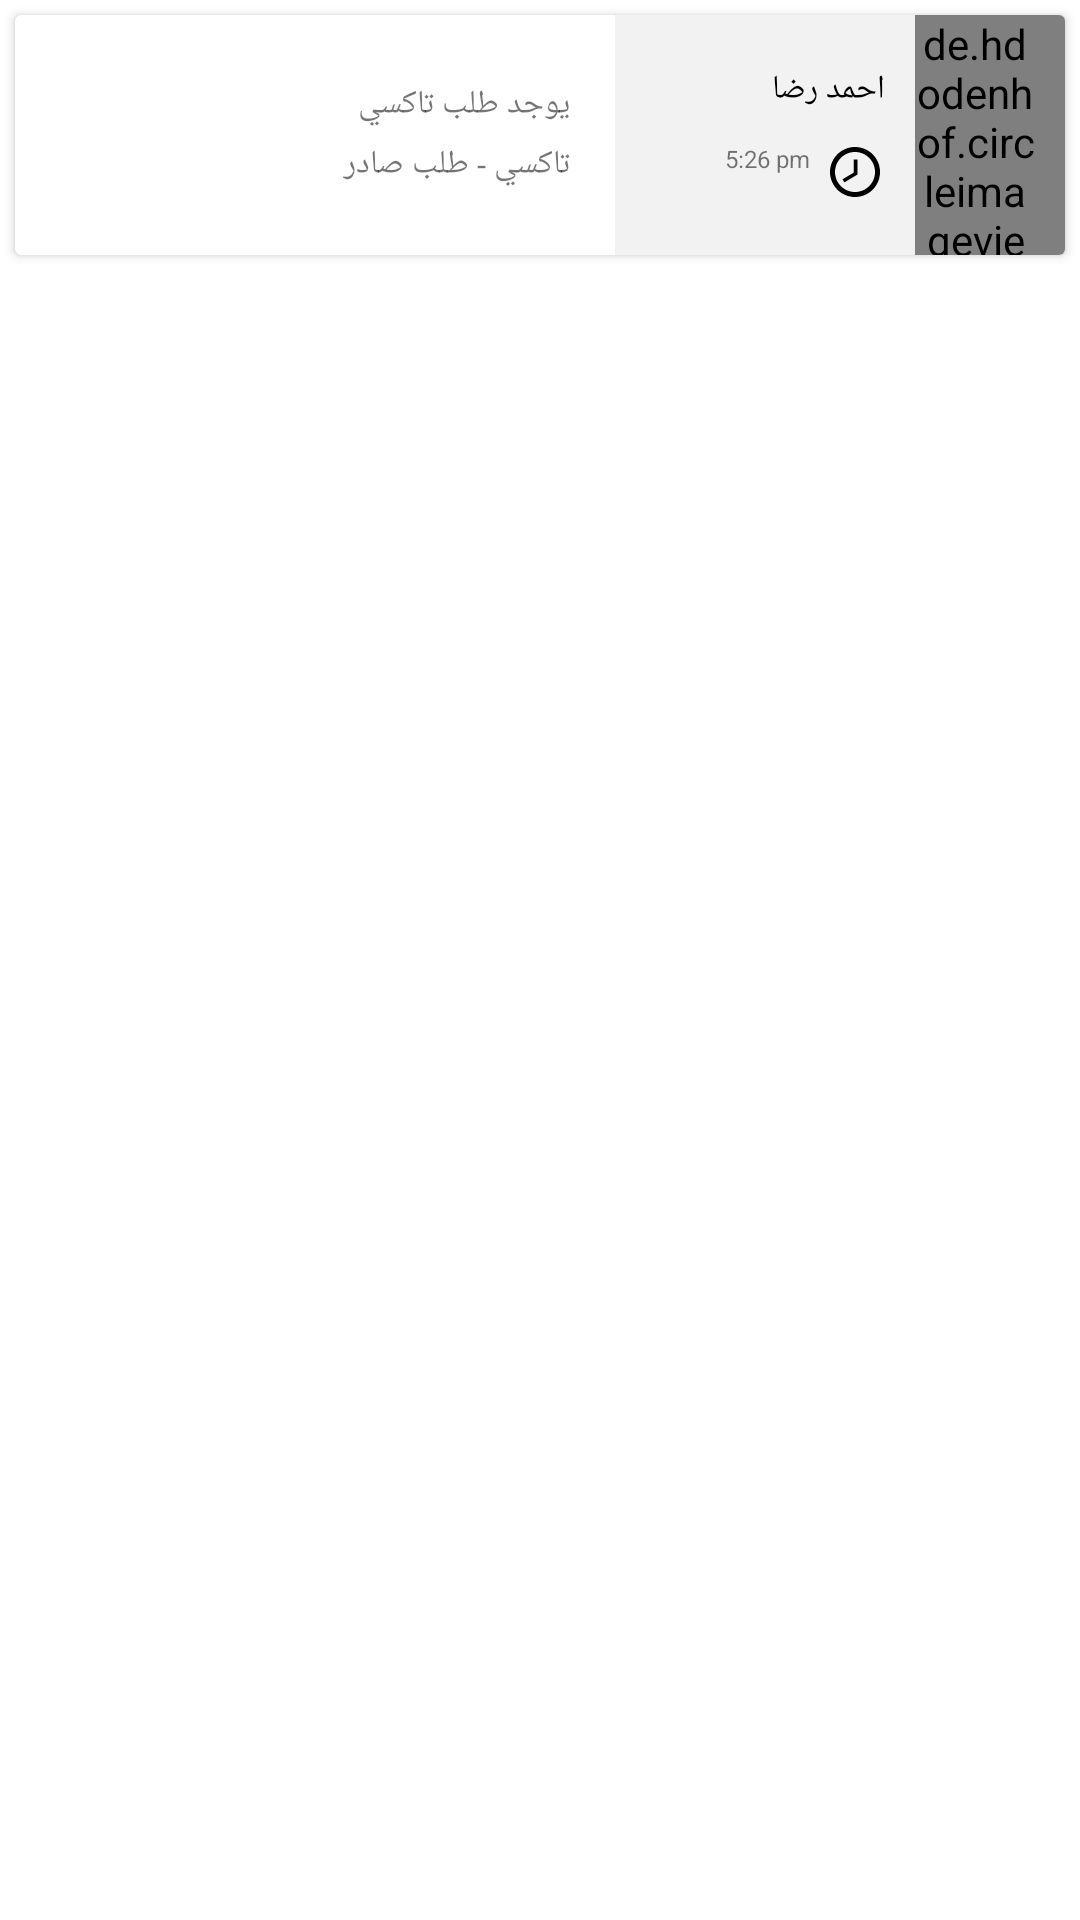

Here is an Android app screen rendered from its layout file. Give the layout XML and the strings, colors and styles it references.
<!-- AndroidManifest.xml: application theme AppTheme -->
<!-- res/layout/notification_item.xml -->
<?xml version="1.0" encoding="utf-8"?>
<RelativeLayout xmlns:android="http://schemas.android.com/apk/res/android"
    android:layout_width="match_parent"
    android:layoutDirection="rtl"
    android:layout_height="wrap_content">


    <android.support.v7.widget.CardView
        android:layout_width="match_parent"
        android:layout_margin="5dp"
        android:foreground="?attr/selectableItemBackground"
        android:layout_height="wrap_content">

        <LinearLayout
            android:layout_width="match_parent"
            android:orientation="horizontal"
            android:layout_height="80dp">


            <de.hdodenhof.circleimageview.CircleImageView
                android:layout_width="50dp"
                android:paddingRight="10dp"
                android:id="@+id/profile_image"
                android:layout_height="match_parent"
                android:background="@color/light_gray"
                android:src="@drawable/ic_dummy_person"/>


            <LinearLayout
                android:layout_width="100dp"
                android:orientation="vertical"
                android:layout_gravity="center"
                android:gravity="center|right"
                android:paddingRight="10dp"
                android:background="@color/light_gray"
                android:layout_height="match_parent">

                <TextView
                    android:layout_width="wrap_content"
                    android:textSize="11sp"
                    android:id="@+id/person_name"
                    android:textColor="@android:color/black"
                    android:layout_height="wrap_content"
                    android:text="احمد رضا"/>

                <TextView
                    android:layout_width="wrap_content"
                    android:layout_height="wrap_content"
                    android:textSize="8sp"
                    android:id="@+id/date"
                    android:layout_marginLeft="10dp"
                    android:ellipsize="end"
                    android:maxLines="1"
                    android:layout_marginTop="10dp"
                    android:drawablePadding="5dp"
                    android:drawableStart="@drawable/ic_access_time_black_24dp"
                    android:text="5:26 pm"/>

            </LinearLayout>

            <LinearLayout
                android:layout_width="match_parent"
                android:gravity="center"
                android:layout_gravity="center"
                android:layout_height="wrap_content"
                android:orientation="vertical">

            <TextView
                android:layout_width="match_parent"
                android:layout_height="wrap_content"
                android:layout_gravity="center"
                android:id="@+id/body"
                android:textSize="11sp"
                android:layout_marginRight="10dp"
                android:text="يوجد طلب تاكسي"/>

            <TextView
                android:layout_width="match_parent"
                android:layout_height="wrap_content"
                android:layout_gravity="center"
                android:id="@+id/request_type"
                android:textSize="11sp"
                android:layout_marginTop="5dp"
                android:layout_marginRight="10dp"
                android:text="تاكسي - طلب صادر"/>

            </LinearLayout>


        </LinearLayout>

    </android.support.v7.widget.CardView>

</RelativeLayout>
<!-- resources referenced by this layout -->
<resources>
  <color name="light_gray">#f2f2f2</color>
  <!-- drawable ic_access_time_black_24dp (drawable) -->
  <vector xmlns:android="http://schemas.android.com/apk/res/android"
      android:width="20dp"
      android:height="20dp"
      android:autoMirrored="true"
      android:viewportHeight="24.0"
      android:viewportWidth="24.0">
      <path
          android:fillColor="#FF000000"
          android:pathData="M11.99,2C6.47,2 2,6.48 2,12s4.47,10 9.99,10C17.52,22 22,17.52 22,12S17.52,2 11.99,2zM12,20c-4.42,0 -8,-3.58 -8,-8s3.58,-8 8,-8 8,3.58 8,8 -3.58,8 -8,8zM12.5,7H11v6l5.25,3.15 0.75,-1.23 -4.5,-2.67z" />
  </vector>
  <!-- drawable ic_dummy_person: png bitmap (drawable, 42506 bytes) -->
  <style name="AppTheme" parent="Theme.AppCompat.Light.NoActionBar">
          
          <item name="colorPrimary">@color/colorPrimary</item>
          <item name="colorPrimaryDark">@color/colorPrimaryDark</item>
          <item name="colorAccent">@color/colorAccent</item>
          <item name="android:windowBackground">@color/white</item>
      </style>
  <color name="colorPrimary">#0387C2</color>
  <color name="colorPrimaryDark">#0387C2</color>
  <color name="colorAccent">#0387C2</color>
  <color name="white">#fff</color>
</resources>
